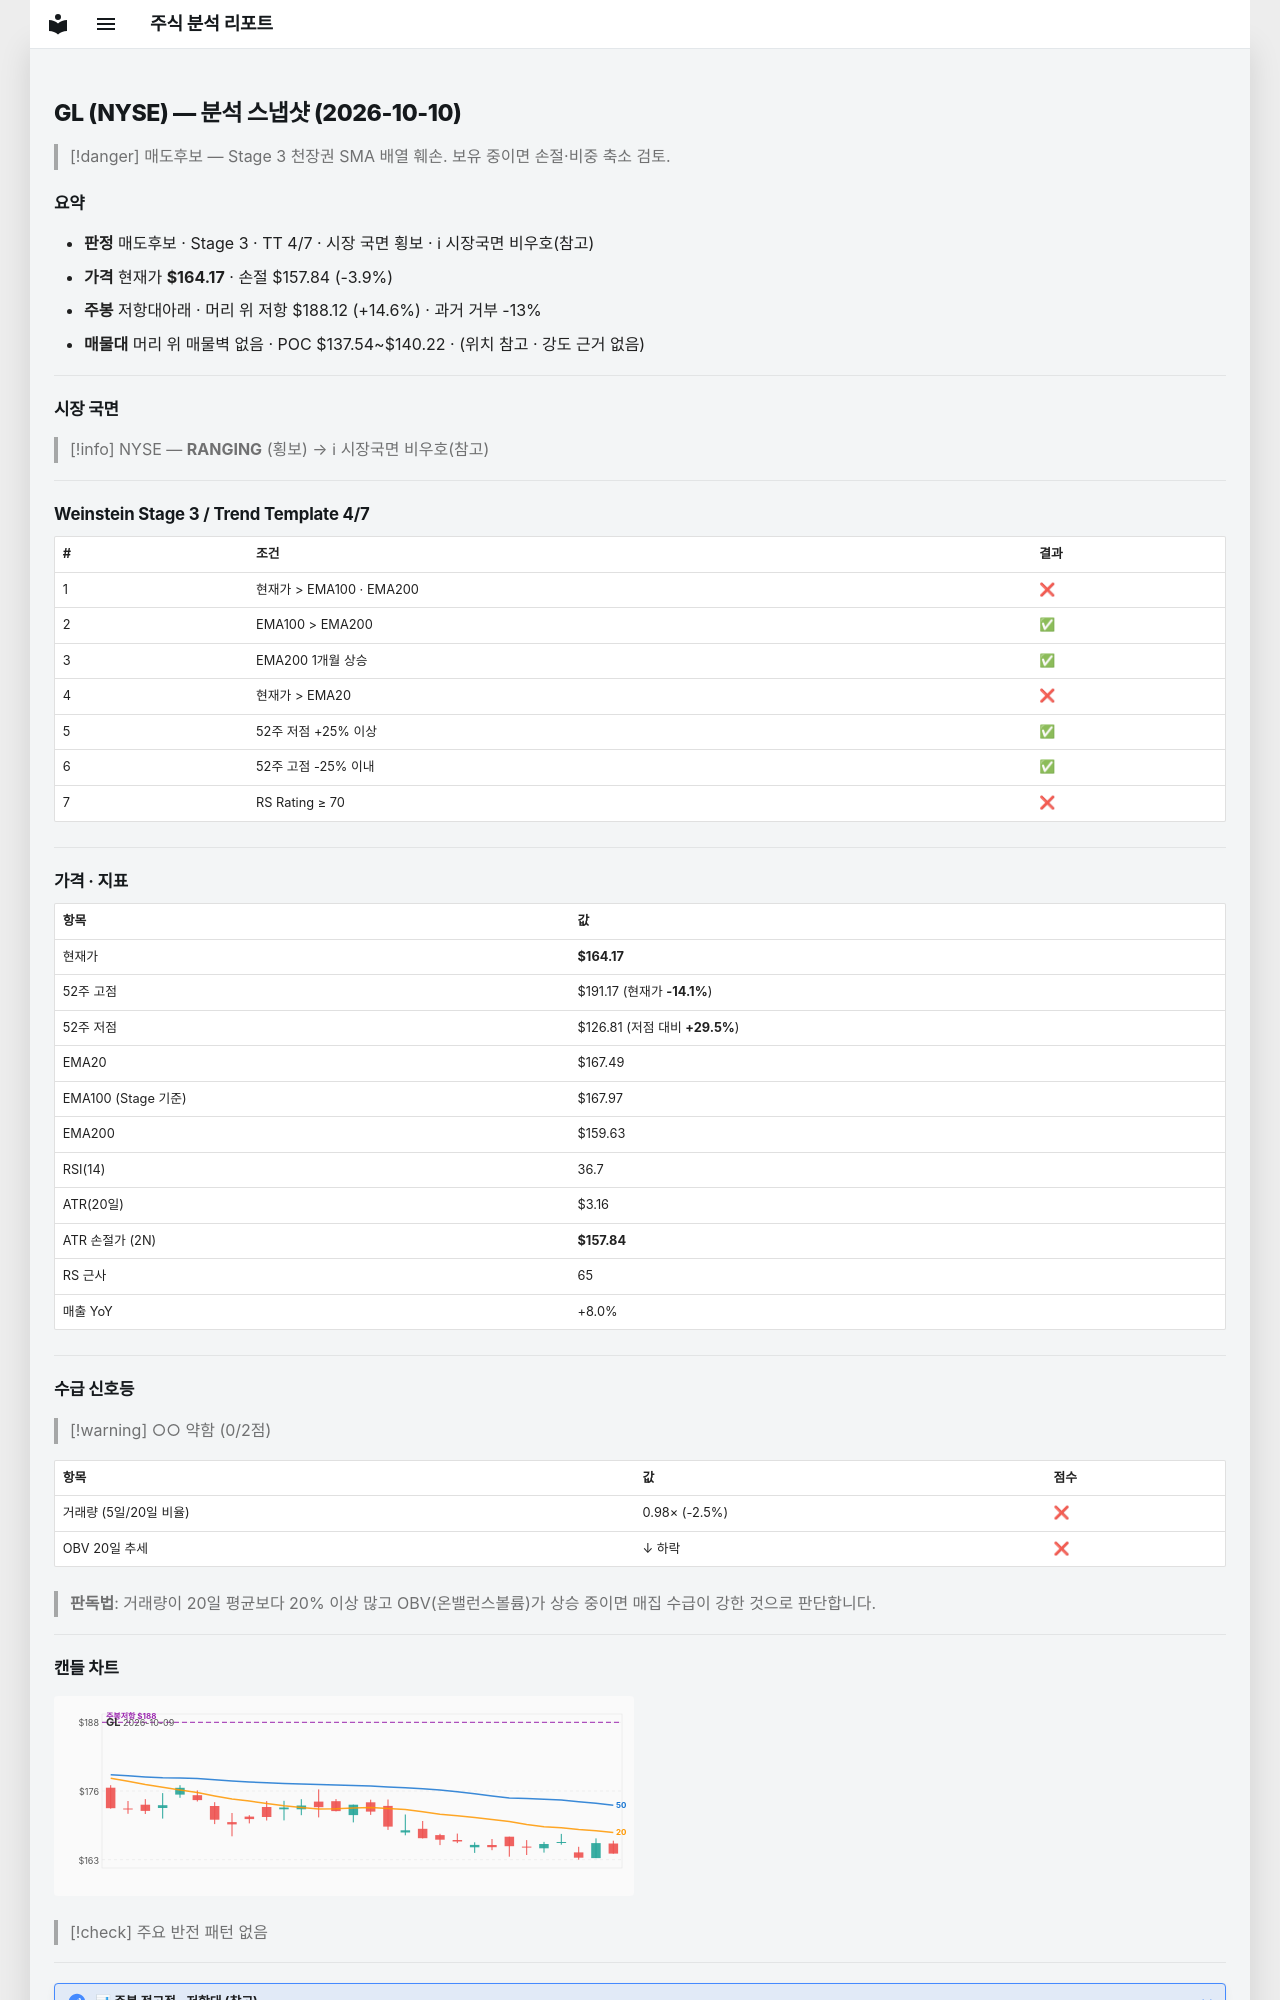

repository: soloandco/stock-reports · page: snapshots/GL-2026-10-10/index.html · generator: mkdocs

---
type: analysis-snapshot
title: GL 분석 스냅샷
ticker: GL
market: NYSE
created: 2026-10-10
updated: 2026-10-10
bar-date: 2026-10-09
verdict: 매도후보
real-rr: 3.78
sma50-gap-pct: -2.0
weekly-position: 저항대아래
weekly-overhead-price: 188.12
weekly-overhead-pct: 14.6
stage: 3
trend-template-score: 4
tt-max: 7
ma-set: ema-20-100-200
price: 164.1699981689453
stop-price: 157.84004154787237
market-regime: RANGING
supply-demand-score: 0/2
supply-demand-label: 약함
status: tracking
tags:
  - stock-agent
  - watchlist
  - GL
  - analysis
related:
  - "[[analysis-template]]"
---

# GL (NYSE) — 분석 스냅샷 (2026-10-10)

> [!danger] 매도후보 — Stage 3 천장권
> SMA 배열 훼손. 보유 중이면 손절·비중 축소 검토.

## 요약

- **판정** 매도후보 · Stage 3 · TT 4/7 · 시장 국면 횡보 · ℹ 시장국면 비우호(참고)
- **가격** 현재가 **$164.17** · 손절 $157.84 (-3.9%)
- **주봉** 저항대아래 · 머리 위 저항 $188.12 (+14.6%) · 과거 거부 -13%
- **매물대** 머리 위 매물벽 없음 · POC $137.54~$140.22 · (위치 참고 · 강도 근거 없음)

---

## 시장 국면

> [!info] NYSE — **RANGING** (횡보) → ℹ 시장국면 비우호(참고)

---

## Weinstein Stage 3 / Trend Template 4/7

| # | 조건 | 결과 |
|---|------|------|
| 1 | 현재가 > EMA100 · EMA200 | ❌ |
| 2 | EMA100 > EMA200 | ✅ |
| 3 | EMA200 1개월 상승 | ✅ |
| 4 | 현재가 > EMA20 | ❌ |
| 5 | 52주 저점 +25% 이상 | ✅ |
| 6 | 52주 고점 -25% 이내 | ✅ |
| 7 | RS Rating ≥ 70 | ❌ |

---

## 가격 · 지표

| 항목 | 값 |
|------|---|
| 현재가 | **$164.17** |
| 52주 고점 | $191.17 (현재가 **-14.1%**) |
| 52주 저점 | $126.81 (저점 대비 **+29.5%**) |
| EMA20 | $167.49 |
| EMA100 (Stage 기준) | $167.97 |
| EMA200 | $159.63 |
| RSI(14) | 36.7 |
| ATR(20일) | $3.16 |
| ATR 손절가 (2N) | **$157.84** |
| RS 근사 | 65 |
| 매출 YoY | +8.0% |

---
## 수급 신호등

> [!warning] ○○ 약함 (0/2점)

| 항목 | 값 | 점수 |
|------|------|------|
| 거래량 (5일/20일 비율) | 0.98× (-2.5%) | ❌ |
| OBV 20일 추세 | ↓ 하락 | ❌ |

> **판독법**: 거래량이 20일 평균보다 20% 이상 많고 OBV(온밸런스볼륨)가 상승 중이면 매집 수급이 강한 것으로 판단합니다.

---
